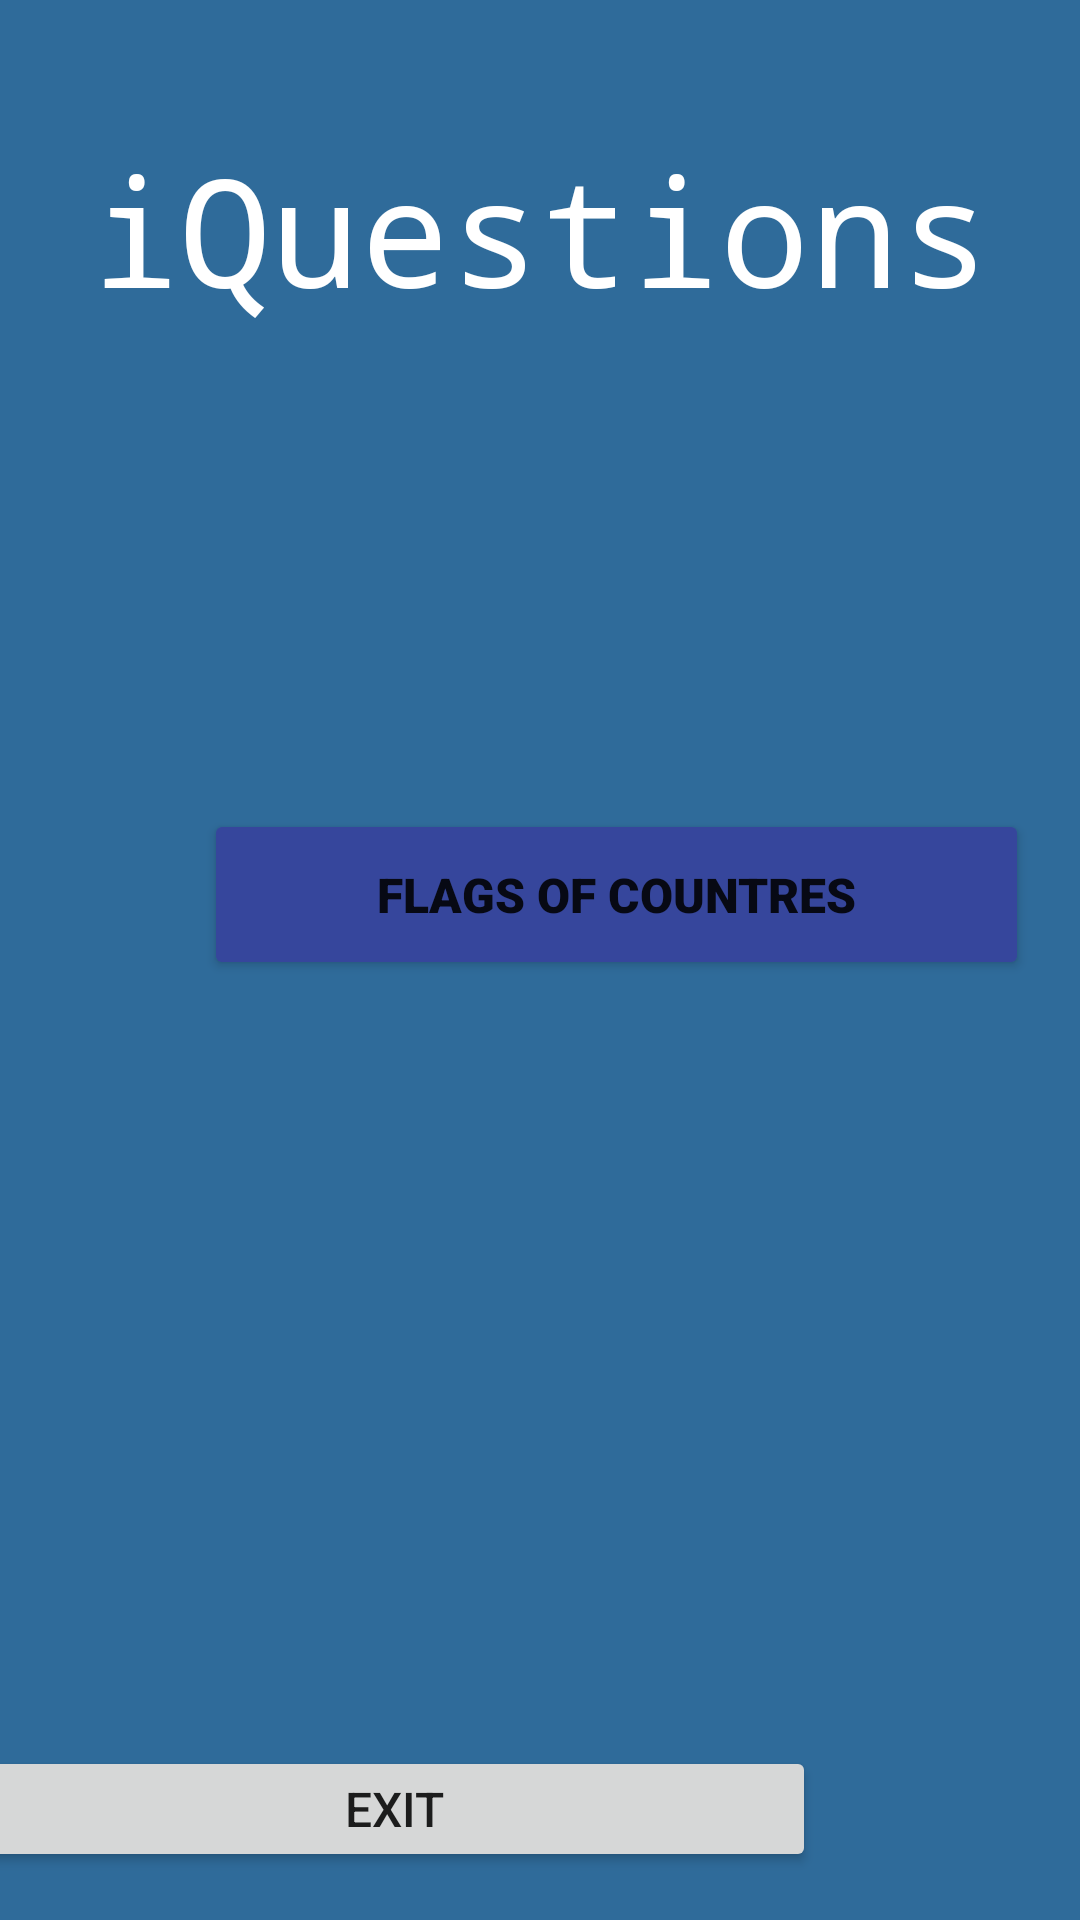

Write the Android layout XML for this screen, with the resource values it uses.
<!-- AndroidManifest.xml: application theme Theme.IQuestions -->
<!-- res/layout/activity_levels.xml -->
<?xml version="1.0" encoding="utf-8"?>
<androidx.constraintlayout.widget.ConstraintLayout xmlns:android="http://schemas.android.com/apk/res/android"
    xmlns:app="http://schemas.android.com/apk/res-auto"
    xmlns:tools="http://schemas.android.com/tools"
    android:layout_width="match_parent"
    android:layout_height="match_parent"
    android:background="#2F6B9A"
    tools:context=".LevelsActivity">

    <Button
        android:id="@+id/FOC"
        android:layout_width="275dp"
        android:layout_height="57dp"
        android:layout_marginStart="68dp"
        android:layout_marginTop="160dp"
        android:layout_marginEnd="68dp"
        android:backgroundTint="#36469C"
        android:fontFamily="sans-serif-black"
        android:text="Flags Of Countres"
        android:textSize="16sp"
        app:layout_constraintEnd_toEndOf="parent"
        app:layout_constraintHorizontal_bias="0.0"
        app:layout_constraintStart_toStartOf="parent"
        app:layout_constraintTop_toBottomOf="@+id/iQuestions" />

    <TextView
        android:id="@+id/iQuestions"
        android:layout_width="wrap_content"
        android:layout_height="wrap_content"
        android:layout_marginStart="55dp"
        android:layout_marginTop="43dp"
        android:layout_marginBottom="227dp"
        android:fontFamily="monospace"
        android:text="iQuestions"
        android:textColor="#FFFFFF"
        android:textSize="50dp"
        app:layout_constraintBottom_toTopOf="@+id/FOC"
        app:layout_constraintEnd_toStartOf="@+id/imageView"
        app:layout_constraintStart_toStartOf="parent"
        app:layout_constraintTop_toTopOf="parent" />

    <ImageView
        android:id="@+id/imageView"
        android:layout_width="49dp"
        android:layout_height="47dp"
        android:layout_marginTop="16dp"
        android:layout_marginEnd="6dp"
        android:layout_marginBottom="668dp"
        app:layout_constraintBottom_toBottomOf="parent"
        app:layout_constraintEnd_toEndOf="parent"
        app:layout_constraintStart_toEndOf="@+id/iQuestions"
        app:layout_constraintTop_toTopOf="parent"
        app:srcCompat="@android:drawable/ic_media_pause" />

    <Button
        android:id="@+id/button"
        android:layout_width="281dp"
        android:layout_height="42dp"
        android:layout_marginStart="16dp"
        android:layout_marginEnd="114dp"
        android:layout_marginBottom="16dp"
        android:text="Exit"
        android:textSize="16sp"
        app:layout_constraintBottom_toBottomOf="parent"
        app:layout_constraintEnd_toEndOf="parent"
        app:layout_constraintStart_toStartOf="parent" />

    <ImageView
        android:id="@+id/imageView5"
        android:layout_width="60dp"
        android:layout_height="51dp"
        android:layout_marginStart="25dp"
        android:layout_marginTop="265dp"
        android:layout_marginEnd="28dp"
        android:layout_marginBottom="16dp"
        app:layout_constraintBottom_toBottomOf="parent"
        app:layout_constraintEnd_toEndOf="parent"
        app:layout_constraintStart_toEndOf="@+id/button"
        app:layout_constraintTop_toBottomOf="@+id/FOC"
        app:srcCompat="@drawable/settings" />

</androidx.constraintlayout.widget.ConstraintLayout>
<!-- resources referenced by this layout -->
<resources>
  <style name="Theme.IQuestions" parent="Theme.MaterialComponents.DayNight.NoActionBar">
          
          <item name="colorPrimary">#2196F3</item>
          <item name="colorPrimaryVariant">#3953E4</item>
          <item name="colorOnPrimary">@color/white</item>
          
          <item name="colorSecondary">@color/teal_200</item>
          <item name="colorSecondaryVariant">@color/teal_700</item>
          <item name="colorOnSecondary">@color/black</item>
          
          <item name="android:statusBarColor" tools:targetApi="l">?attr/colorPrimaryVariant</item>
          
      </style>
  <!-- not gathered from this repository: default colours our renderer supplied (Android Studio template values) -->
  <color name="teal_200">#FF03DAC5</color>
  <color name="teal_700">#FF018786</color>
  <color name="black">#FF000000</color>
  <color name="white">#FFFFFFFF</color>
</resources>
